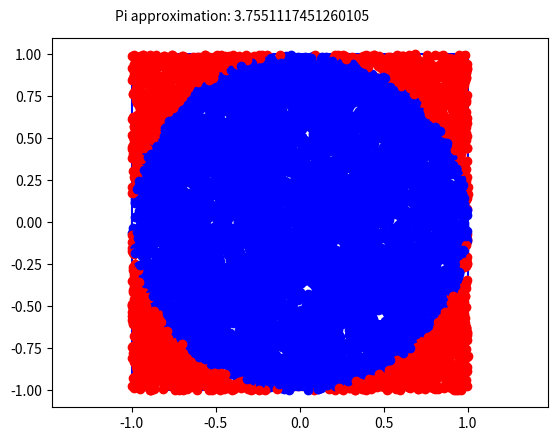

Recreate this plot in Python.
import matplotlib.pyplot as plt
import random
import math

i=0
c=0
b=0

#set-up plot
plt.xlim(-1, 1)
plt.ylim(-1, 1)
plt.axis('equal')

#add circle
circle1 = plt.Circle((0, 0), 1, fill=False, edgecolor="red")
plt.gca().add_patch(circle1)

#add square
square_vertices = [(-1, -1), (-1, 1), (1, 1), (1, -1), (-1, -1)]
x, y = zip(*square_vertices)
plt.plot(x, y, 'b-')

#generate a random point
x = random.random() * 2 - 1
y = random.random() * 2 - 1

#plot the random point
for i in range(10000):
    x = random.random() * 2 - 1
    y = random.random() * 2 - 1
    if (x**2)+(y**2)<1:
        plt.plot(x, y, 'bo')
        c=c+1
    elif (x**2)+(y**2)>1:
        plt.plot(x, y, 'ro')
        b=b+1
    elif (x**2)+(y**2)>1:
        plt.plot(x, y, 'go')
        b=b+1
a=c/b

#add text
text1 = plt.text(-1.1, 1.2, "Pi approximation: " + str(a))

#display plot
plt.show()